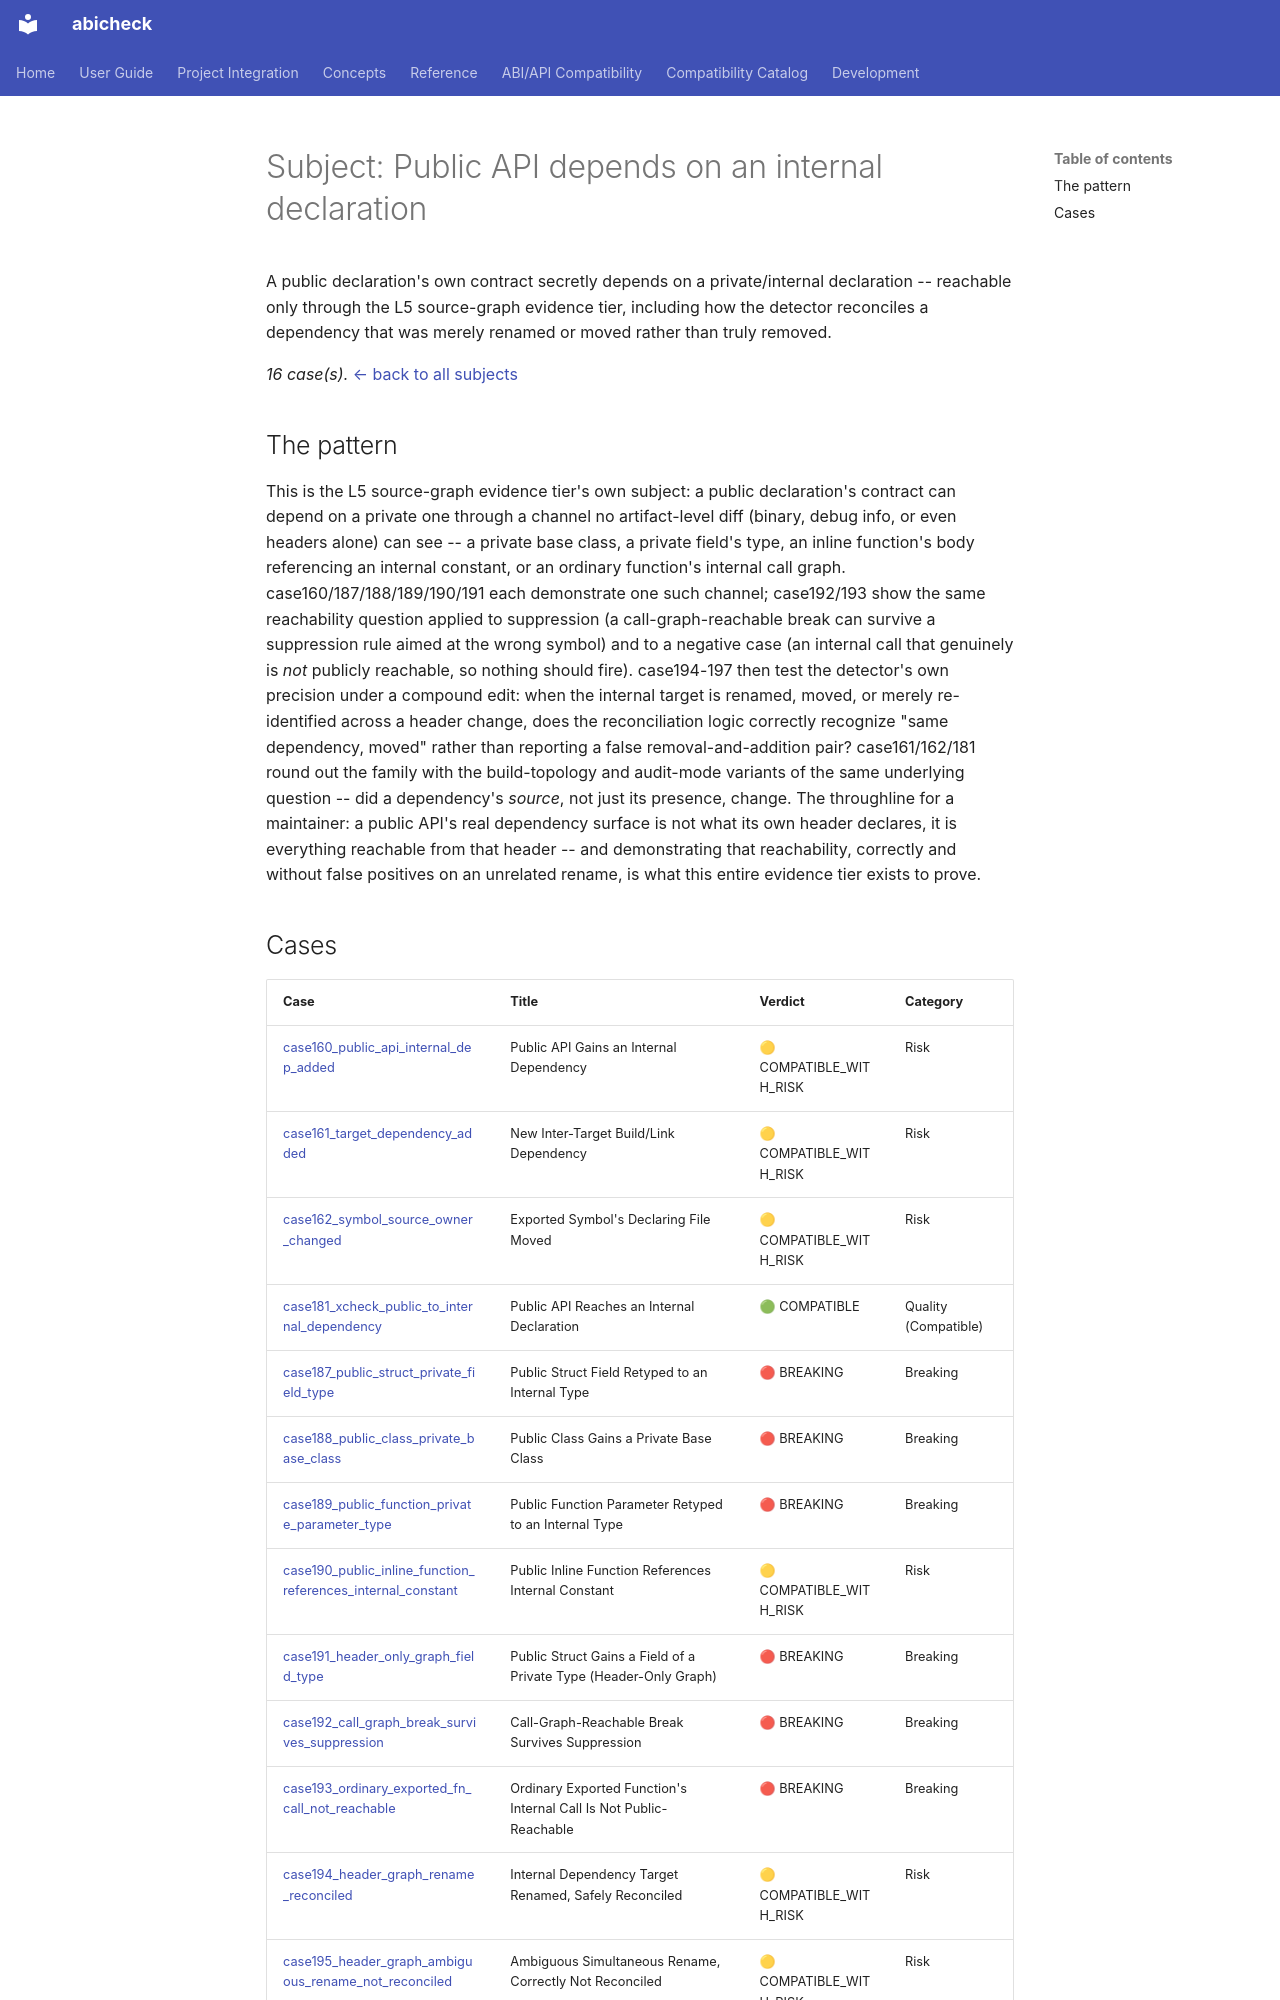

repository: abicheck/abicheck · page: reference/examples/by-subject/internal-dependency-reachability/index.html · generator: mkdocs

<!-- DO NOT EDIT — generated by scripts/gen_examples_docs.py. Source: catalog/cases/<case>/README.md + catalog/ground_truth.json. -->
# Subject: Public API depends on an internal declaration

A public declaration's own contract secretly depends on a private/internal declaration -- reachable only through the L5 source-graph evidence tier, including how the detector reconciles a dependency that was merely renamed or moved rather than truly removed.

_16 case(s)._ [← back to all subjects](index.md)

## The pattern

This is the L5 source-graph evidence tier's own subject: a public declaration's contract can depend on a private one through a channel no artifact-level diff (binary, debug info, or even headers alone) can see -- a private base class, a private field's type, an inline function's body referencing an internal constant, or an ordinary function's internal call graph. case160/187/188/189/190/191 each demonstrate one such channel; case192/193 show the same reachability question applied to suppression (a call-graph-reachable break can survive a suppression rule aimed at the wrong symbol) and to a negative case (an internal call that genuinely is *not* publicly reachable, so nothing should fire). case194-197 then test the detector's own precision under a compound edit: when the internal target is renamed, moved, or merely re-identified across a header change, does the reconciliation logic correctly recognize "same dependency, moved" rather than reporting a false removal-and-addition pair? case161/162/181 round out the family with the build-topology and audit-mode variants of the same underlying question -- did a dependency's *source*, not just its presence, change. The throughline for a maintainer: a public API's real dependency surface is not what its own header declares, it is everything reachable from that header -- and demonstrating that reachability, correctly and without false positives on an unrelated rename, is what this entire evidence tier exists to prove.
